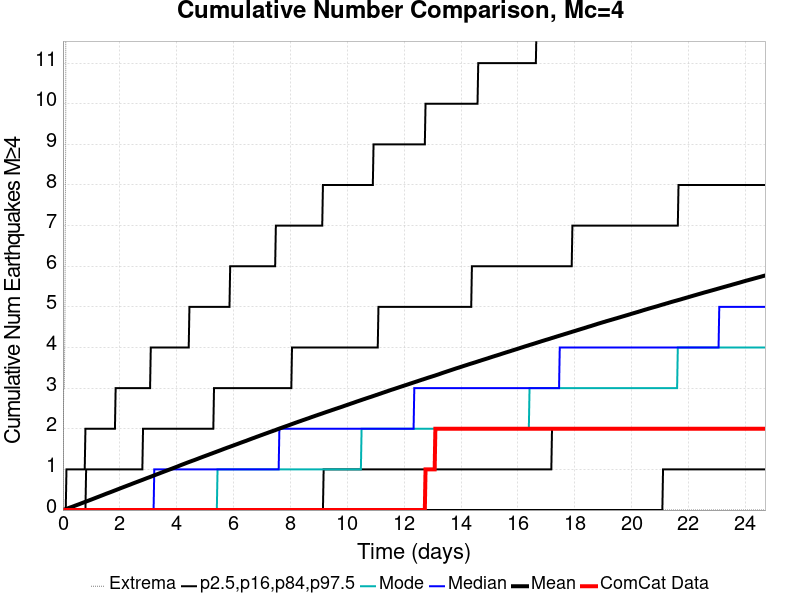

Source data for this figure (header and first rows):
Time (days), ComCat Data, Simulation Mean, Simulation Median, Simulation Mode, Simulation Minimum, Simulation Maximum, 2.5 %-ile, 16 %-ile, 84 %-ile, 97.5 %-ile
0.0, 0.0, 0.0, 0.0, 0.0, 0.0, 0.0, 0.0, 0.0, 0.0, 0.0
0.02472, 0.0, 0.00511, 0.0, 0.0, 0.0, 3.0, 0.0, 0.0, 0.0, 0.0
0.04943, 0.0, 0.01089, 0.0, 0.0, 0.0, 3.0, 0.0, 0.0, 0.0, 0.0
0.07415, 0.0, 0.01644, 0.0, 0.0, 0.0, 5.0, 0.0, 0.0, 0.0, 0.0
0.09887, 0.0, 0.0228, 0.0, 0.0, 0.0, 10.0, 0.0, 0.0, 0.0, 0.0
0.1236, 0.0, 0.02932, 0.0, 0.0, 0.0, 28.0, 0.0, 0.0, 0.0, 1.0
0.1483, 0.0, 0.03516, 0.0, 0.0, 0.0, 33.0, 0.0, 0.0, 0.0, 1.0
0.173, 0.0, 0.04194, 0.0, 0.0, 0.0, 38.0, 0.0, 0.0, 0.0, 1.0
0.1977, 0.0, 0.04865, 0.0, 0.0, 0.0, 41.0, 0.0, 0.0, 0.0, 1.0
0.2224, 0.0, 0.0553, 0.0, 0.0, 0.0, 43.0, 0.0, 0.0, 0.0, 1.0
0.2472, 0.0, 0.06126, 0.0, 0.0, 0.0, 43.0, 0.0, 0.0, 0.0, 1.0
0.2719, 0.0, 0.06714, 0.0, 0.0, 0.0, 44.0, 0.0, 0.0, 0.0, 1.0
0.2966, 0.0, 0.07325, 0.0, 0.0, 0.0, 48.0, 0.0, 0.0, 0.0, 1.0
0.3213, 0.0, 0.07938, 0.0, 0.0, 0.0, 53.0, 0.0, 0.0, 0.0, 1.0
0.346, 0.0, 0.0856, 0.0, 0.0, 0.0, 53.0, 0.0, 0.0, 0.0, 1.0
0.3707, 0.0, 0.09243, 0.0, 0.0, 0.0, 53.0, 0.0, 0.0, 0.0, 1.0
0.3955, 0.0, 0.09886, 0.0, 0.0, 0.0, 55.0, 0.0, 0.0, 0.0, 1.0
0.4202, 0.0, 0.1058, 0.0, 0.0, 0.0, 57.0, 0.0, 0.0, 0.0, 1.0
0.4449, 0.0, 0.1122, 0.0, 0.0, 0.0, 57.0, 0.0, 0.0, 0.0, 1.0
0.4696, 0.0, 0.1187, 0.0, 0.0, 0.0, 59.0, 0.0, 0.0, 0.0, 1.0
0.4943, 0.0, 0.1252, 0.0, 0.0, 0.0, 59.0, 0.0, 0.0, 0.0, 1.0
0.519, 0.0, 0.1312, 0.0, 0.0, 0.0, 60.0, 0.0, 0.0, 0.0, 1.0
0.5438, 0.0, 0.1376, 0.0, 0.0, 0.0, 63.0, 0.0, 0.0, 0.0, 1.0
0.5685, 0.0, 0.144, 0.0, 0.0, 0.0, 65.0, 0.0, 0.0, 0.0, 1.0
0.5932, 0.0, 0.1504, 0.0, 0.0, 0.0, 66.0, 0.0, 0.0, 0.0, 1.0
0.6179, 0.0, 0.1573, 0.0, 0.0, 0.0, 67.0, 0.0, 0.0, 0.0, 1.0
0.6426, 0.0, 0.164, 0.0, 0.0, 0.0, 70.0, 0.0, 0.0, 0.0, 1.0
0.6673, 0.0, 0.1709, 0.0, 0.0, 0.0, 70.0, 0.0, 0.0, 0.0, 1.0
0.6921, 0.0, 0.1775, 0.0, 0.0, 0.0, 70.0, 0.0, 0.0, 0.0, 1.0
0.7168, 0.0, 0.1837, 0.0, 0.0, 0.0, 70.0, 0.0, 0.0, 0.0, 1.0
0.7415, 0.0, 0.1907, 0.0, 0.0, 0.0, 71.0, 0.0, 0.0, 0.0, 1.0
0.7662, 0.0, 0.1967, 0.0, 0.0, 0.0, 71.0, 0.0, 0.0, 0.0, 1.0
0.7909, 0.0, 0.2035, 0.0, 0.0, 0.0, 75.0, 0.0, 0.0, 0.0, 2.0
0.8156, 0.0, 0.2103, 0.0, 0.0, 0.0, 76.0, 0.0, 0.0, 1.0, 2.0
0.8404, 0.0, 0.2168, 0.0, 0.0, 0.0, 79.0, 0.0, 0.0, 1.0, 2.0
0.8651, 0.0, 0.2233, 0.0, 0.0, 0.0, 80.0, 0.0, 0.0, 1.0, 2.0
0.8898, 0.0, 0.2298, 0.0, 0.0, 0.0, 80.0, 0.0, 0.0, 1.0, 2.0
0.9145, 0.0, 0.2366, 0.0, 0.0, 0.0, 81.0, 0.0, 0.0, 1.0, 2.0
0.9392, 0.0, 0.2431, 0.0, 0.0, 0.0, 82.0, 0.0, 0.0, 1.0, 2.0
0.9639, 0.0, 0.2497, 0.0, 0.0, 0.0, 83.0, 0.0, 0.0, 1.0, 2.0
0.9887, 0.0, 0.2561, 0.0, 0.0, 0.0, 84.0, 0.0, 0.0, 1.0, 2.0
1.013, 0.0, 0.2628, 0.0, 0.0, 0.0, 86.0, 0.0, 0.0, 1.0, 2.0
1.038, 0.0, 0.2694, 0.0, 0.0, 0.0, 86.0, 0.0, 0.0, 1.0, 2.0
1.063, 0.0, 0.2761, 0.0, 0.0, 0.0, 87.0, 0.0, 0.0, 1.0, 2.0
1.088, 0.0, 0.283, 0.0, 0.0, 0.0, 87.0, 0.0, 0.0, 1.0, 2.0
1.112, 0.0, 0.2894, 0.0, 0.0, 0.0, 87.0, 0.0, 0.0, 1.0, 2.0
1.137, 0.0, 0.2963, 0.0, 0.0, 0.0, 88.0, 0.0, 0.0, 1.0, 2.0
1.162, 0.0, 0.303, 0.0, 0.0, 0.0, 89.0, 0.0, 0.0, 1.0, 2.0
1.186, 0.0, 0.3099, 0.0, 0.0, 0.0, 89.0, 0.0, 0.0, 1.0, 2.0
1.211, 0.0, 0.3163, 0.0, 0.0, 0.0, 91.0, 0.0, 0.0, 1.0, 2.0
1.236, 0.0, 0.323, 0.0, 0.0, 0.0, 91.0, 0.0, 0.0, 1.0, 2.0
1.261, 0.0, 0.3297, 0.0, 0.0, 0.0, 92.0, 0.0, 0.0, 1.0, 2.0
1.285, 0.0, 0.3364, 0.0, 0.0, 0.0, 93.0, 0.0, 0.0, 1.0, 2.0
1.31, 0.0, 0.3429, 0.0, 0.0, 0.0, 95.0, 0.0, 0.0, 1.0, 2.0
1.335, 0.0, 0.3499, 0.0, 0.0, 0.0, 95.0, 0.0, 0.0, 1.0, 2.0
1.359, 0.0, 0.3567, 0.0, 0.0, 0.0, 99.0, 0.0, 0.0, 1.0, 2.0
1.384, 0.0, 0.3631, 0.0, 0.0, 0.0, 99.0, 0.0, 0.0, 1.0, 2.0
1.409, 0.0, 0.37, 0.0, 0.0, 0.0, 99.0, 0.0, 0.0, 1.0, 2.0
1.434, 0.0, 0.3769, 0.0, 0.0, 0.0, 99.0, 0.0, 0.0, 1.0, 2.0
1.458, 0.0, 0.3839, 0.0, 0.0, 0.0, 100.0, 0.0, 0.0, 1.0, 2.0
... 940 more rows
